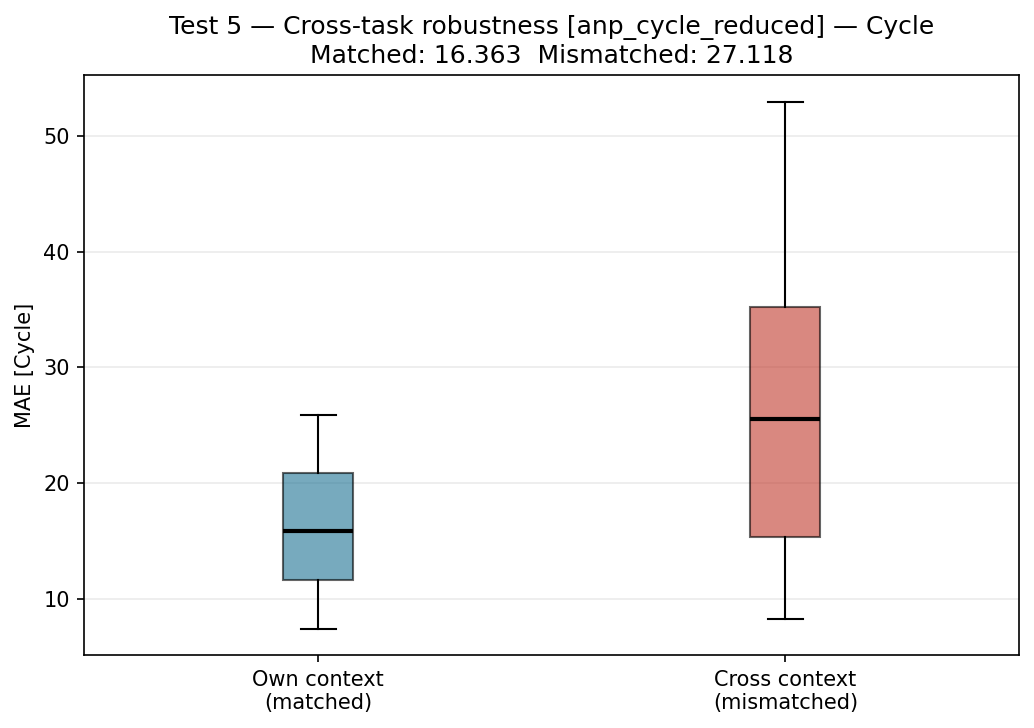

The data file committed next to this chart (first rows):
pred_task, ctx_task, matched, target, mae
test_01, test_01, True, Cycle, 7.393
test_01, test_02, False, Cycle, 12.54
test_01, test_03, False, Cycle, 23.82
test_02, test_01, False, Cycle, 27.3
test_02, test_02, True, Cycle, 15.85
test_02, test_03, False, Cycle, 8.228
test_03, test_01, False, Cycle, 52.96
test_03, test_02, False, Cycle, 37.86
test_03, test_03, True, Cycle, 25.85
